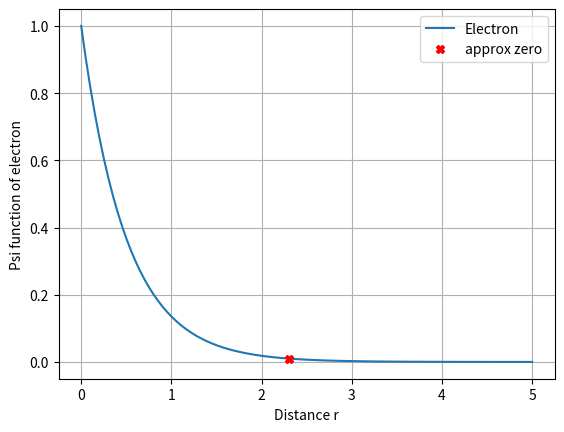

Recreate this plot in Python. (Note: this script raises an exception after producing the figure.)
import numpy as np, matplotlib.pyplot as plt

N = 100
alpha = 2
start = 0
end = 5
r = np.linspace(start,end,N)
psi = np.exp(-alpha*r)
approx_zero = 0.01

plt.plot(r,psi, label="Electron")
#plt.plot([start,end], [approx_zero,approx_zero], label="approx zero")
plt.plot(2.3,0.01,'X', label="approx zero", color = "r")
plt.grid(); plt.legend()
plt.xlabel("Distance r"); plt.ylabel("Psi function of electron")
plt.show()

###################################################
#######Plot monte carlo error######################
###################################################
file = open("brute_monte_carlo_accuracy.txt", "r")
lines = file.readlines()
size = len(lines)
i = 0
N = np.zeros(size)
error = np.zeros(size)
for i in range(size):
    line = lines[i].split()
    N[i] = line[0]
    error[i] = line[2]




#################################################################################
########################Plot error as function as time###########################
#################################################################################

brute_force_time = np.array([1.9837e-05,0.00022733,0.00205109,0.0120933,0.104968,1.02758,10.2804])#time in seconds to complete the algorithm
brute_force_error = np.array([0.173965,0.0568929,0.0860584,0.0679437,0.0849495,0.0101632,0.0042974])#error

print(100000000/10000)
improved_error = np.array([0.0256453, 0.0350268, 0.00274833, 0.000468265, 0.00141248, 0.000285713,5.96489e-05])
improved_time = np.array([6.673e-05,0.00051678,0.00352412,0.0265326, 0.247553, 2.47919, 24.7062])

print(10.2804/0.00352412)
iterations = np.array([100,1000, 10000,100000,1000000,10000000,100000000])

plt.plot(np.log10(iterations[:]),np.log10(improved_error[:]),"v", label = "Importance sampling",color = "r")
plt.plot(np.log10(iterations[:]),np.log10(brute_force_error[:]),"o", label = "Brute Force",color = "g")
plt.title('Absolute Error by Number of Iterations')
plt.xlabel("Iterations log10(N)")
plt.ylabel("Absolute Error log10(AbsError)")
plt.grid()
plt.legend()
plt.show()

plt.plot(improved_time,improved_error)
plt.plot(brute_force_time,brute_force_error)

#plt.show()

"""K = 273.15
C_0 = 5567.11
T_0 = 0+K
T_1 = 30.5+K
T_2 = 13.36+K
m = 0.250
C_v = 4200

H_m = C_0*(T_1-T_2)/m - C_v*(T_2-T_0)
print(H_m)


gasskonstant = 8.31446261815324
trout = 43900.41/(gasskonstant*(100+K))
print(trout)"""
